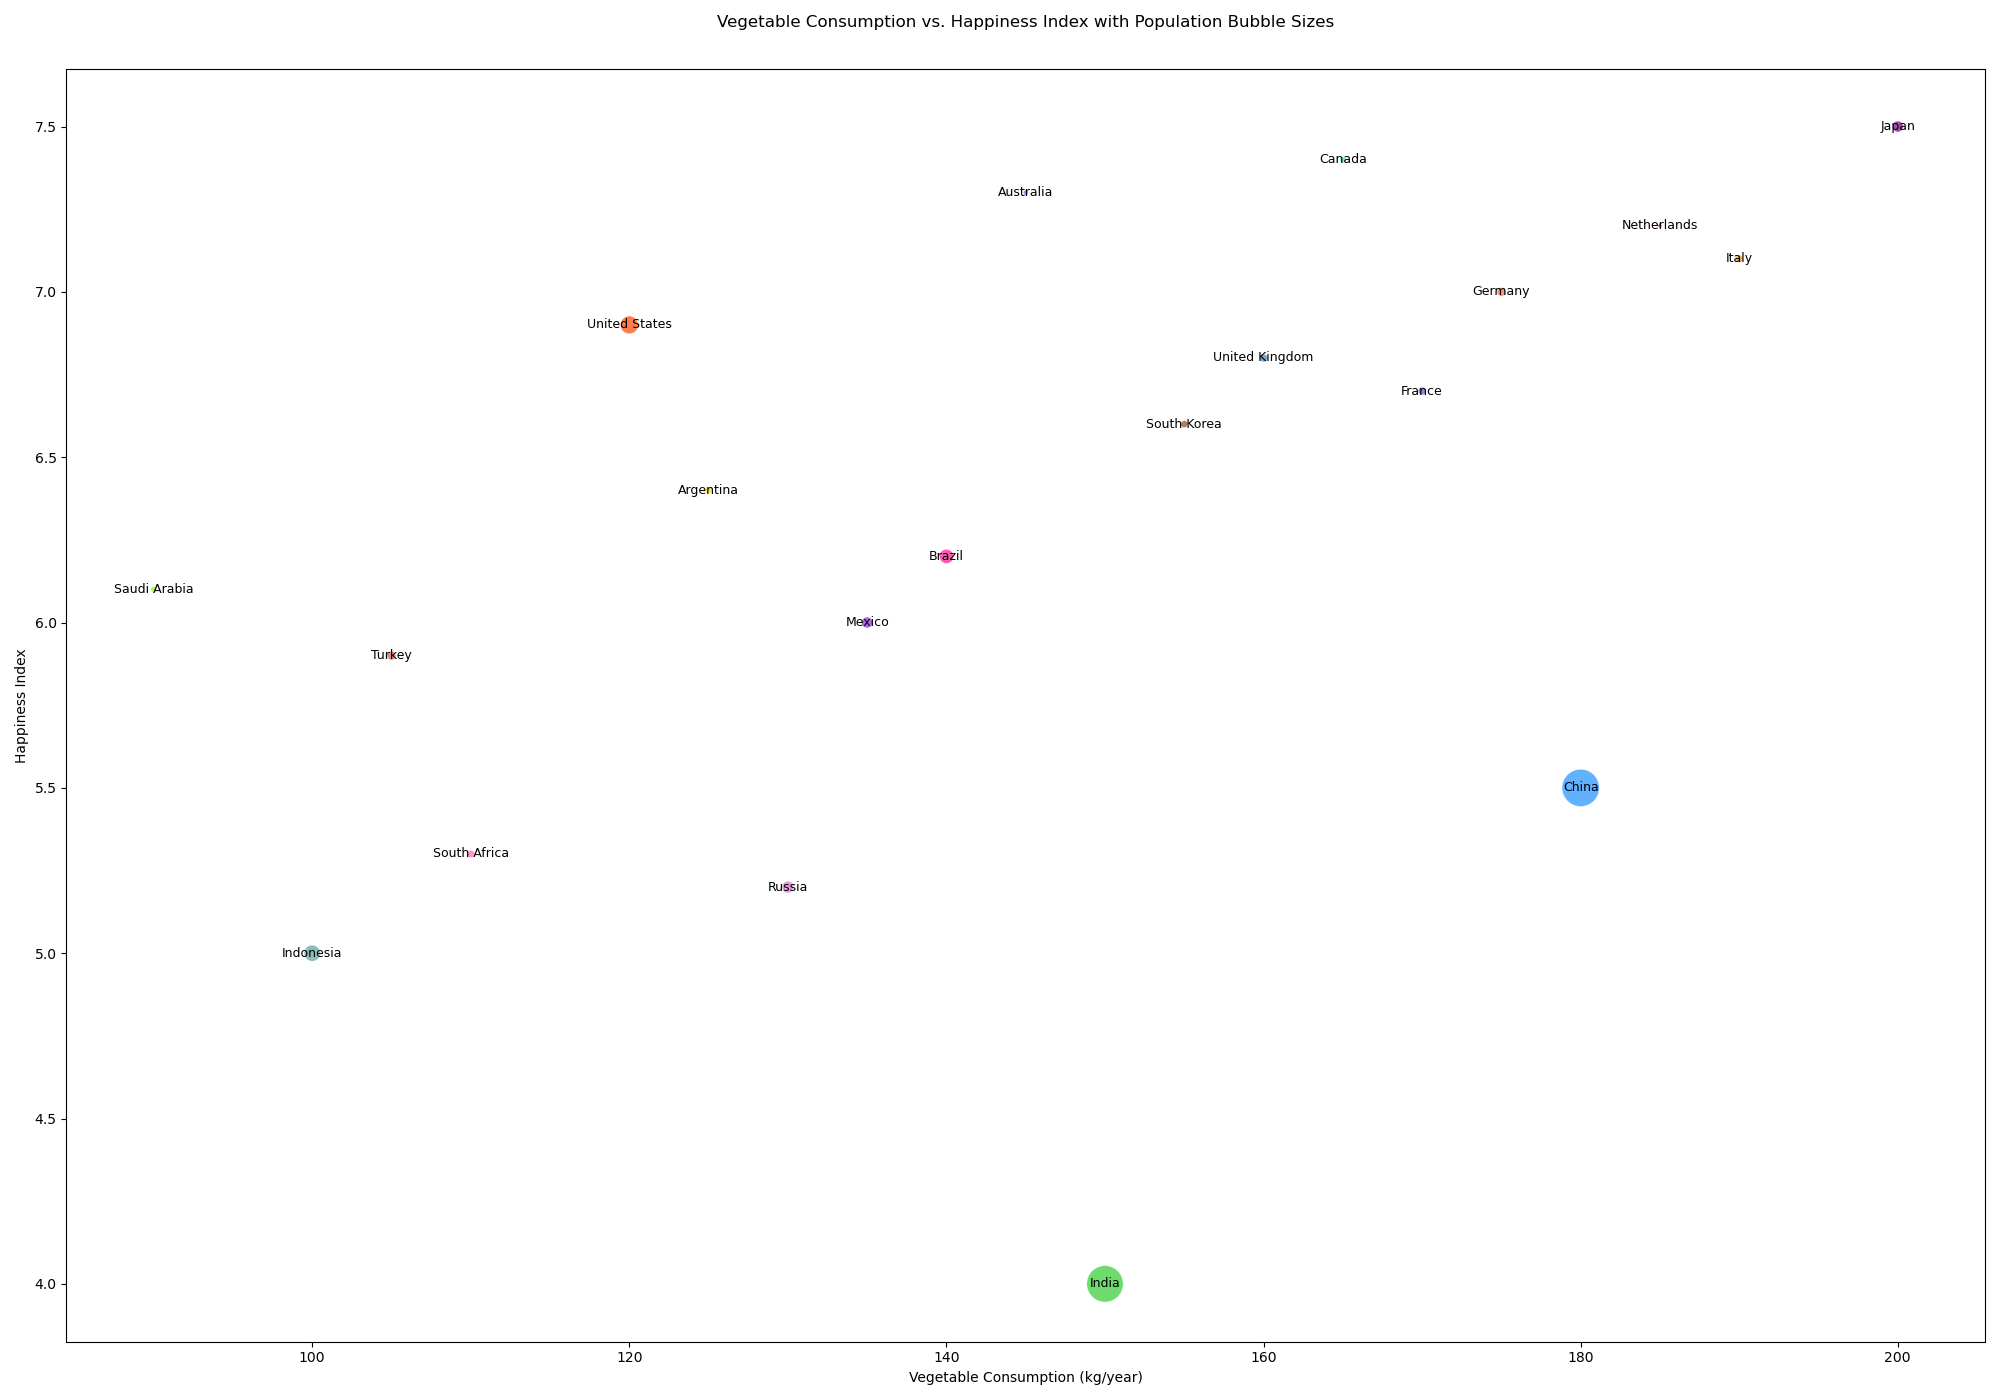

The table this chart was drawn from, first rows:
Country, Vegetable Consumption (kg/year), Happiness Index, Population (millions)
United States, 120, 6.9, 331
China, 180, 5.5, 1441
India, 150, 4.0, 1380
Japan, 200, 7.5, 126
Germany, 175, 7.0, 83
United Kingdom, 160, 6.8, 67
France, 170, 6.7, 65
Brazil, 140, 6.2, 213
Italy, 190, 7.1, 60
Canada, 165, 7.4, 38
Russia, 130, 5.2, 146
South Korea, 155, 6.6, 52
Australia, 145, 7.3, 26
Mexico, 135, 6.0, 128
Indonesia, 100, 5.0, 273
Netherlands, 185, 7.2, 17
Saudi Arabia, 90, 6.1, 35
South Africa, 110, 5.3, 60
Argentina, 125, 6.4, 45
Turkey, 105, 5.9, 84
